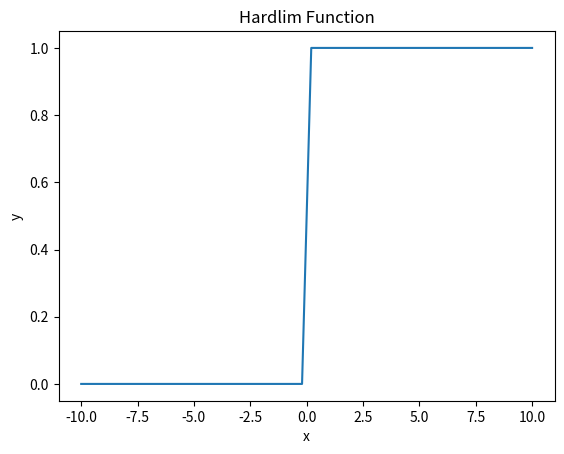
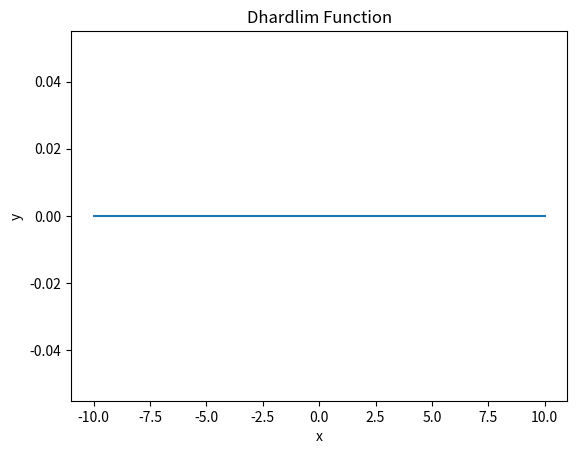

The script that saved these images, in order:
import numpy as np
import matplotlib.pyplot as plt

#  %%-----------------------------------------
p = np.linspace(start=-10, stop=10, num=50)


#  %%-----------------------------------------
def hardlim(n):
    return np.where(n >= 0.0, 1, 0)


def dhardlim(n):
    return np.where(n >= 0.0, 0, 0)


t_hardlim = hardlim(p)

plt.plot(p, t_hardlim, ls='-')
plt.xlabel('x')
plt.ylabel('y')
plt.title('Hardlim Function')
plt.show()
#  %%-----------------------------------------

t_dhardlim = dhardlim(p)

plt.plot(p, t_dhardlim, ls='-')
plt.xlabel('x')
plt.ylabel('y')
plt.title('Dhardlim Function')
plt.show()


#  %%-----------------------------------------


def writeToFileHardlim():
    print('Hardlim Function')
    with open('D:\\learn\\semester 3\\штучний інтелект\\Lab1\\Lab1\\file\\Readme.txt', 'w') as f1:
        for i in np.arange(-5, 5, 0.1):
            t = hardlim(i)
            print("x= ", i, "y=", t, file=f1)
            print("x= {:. 2f}", i, "y=", t)


writeToFileHardlim()


def writeToFileDHardlim():
    print('Dhardlim Function')
    with open('D:\\learn\\semester 3\\штучний інтелект\\Lab1\\Lab1\\file\\DReadme.txt', 'w') as f1:
        for i in np.arange(-5, 5, 0.1):
            t = dhardlim(i)
            print("x= ", i, "y=", t, file=f1)
            print("x= ", i, "y=", t)


writeToFileDHardlim()
